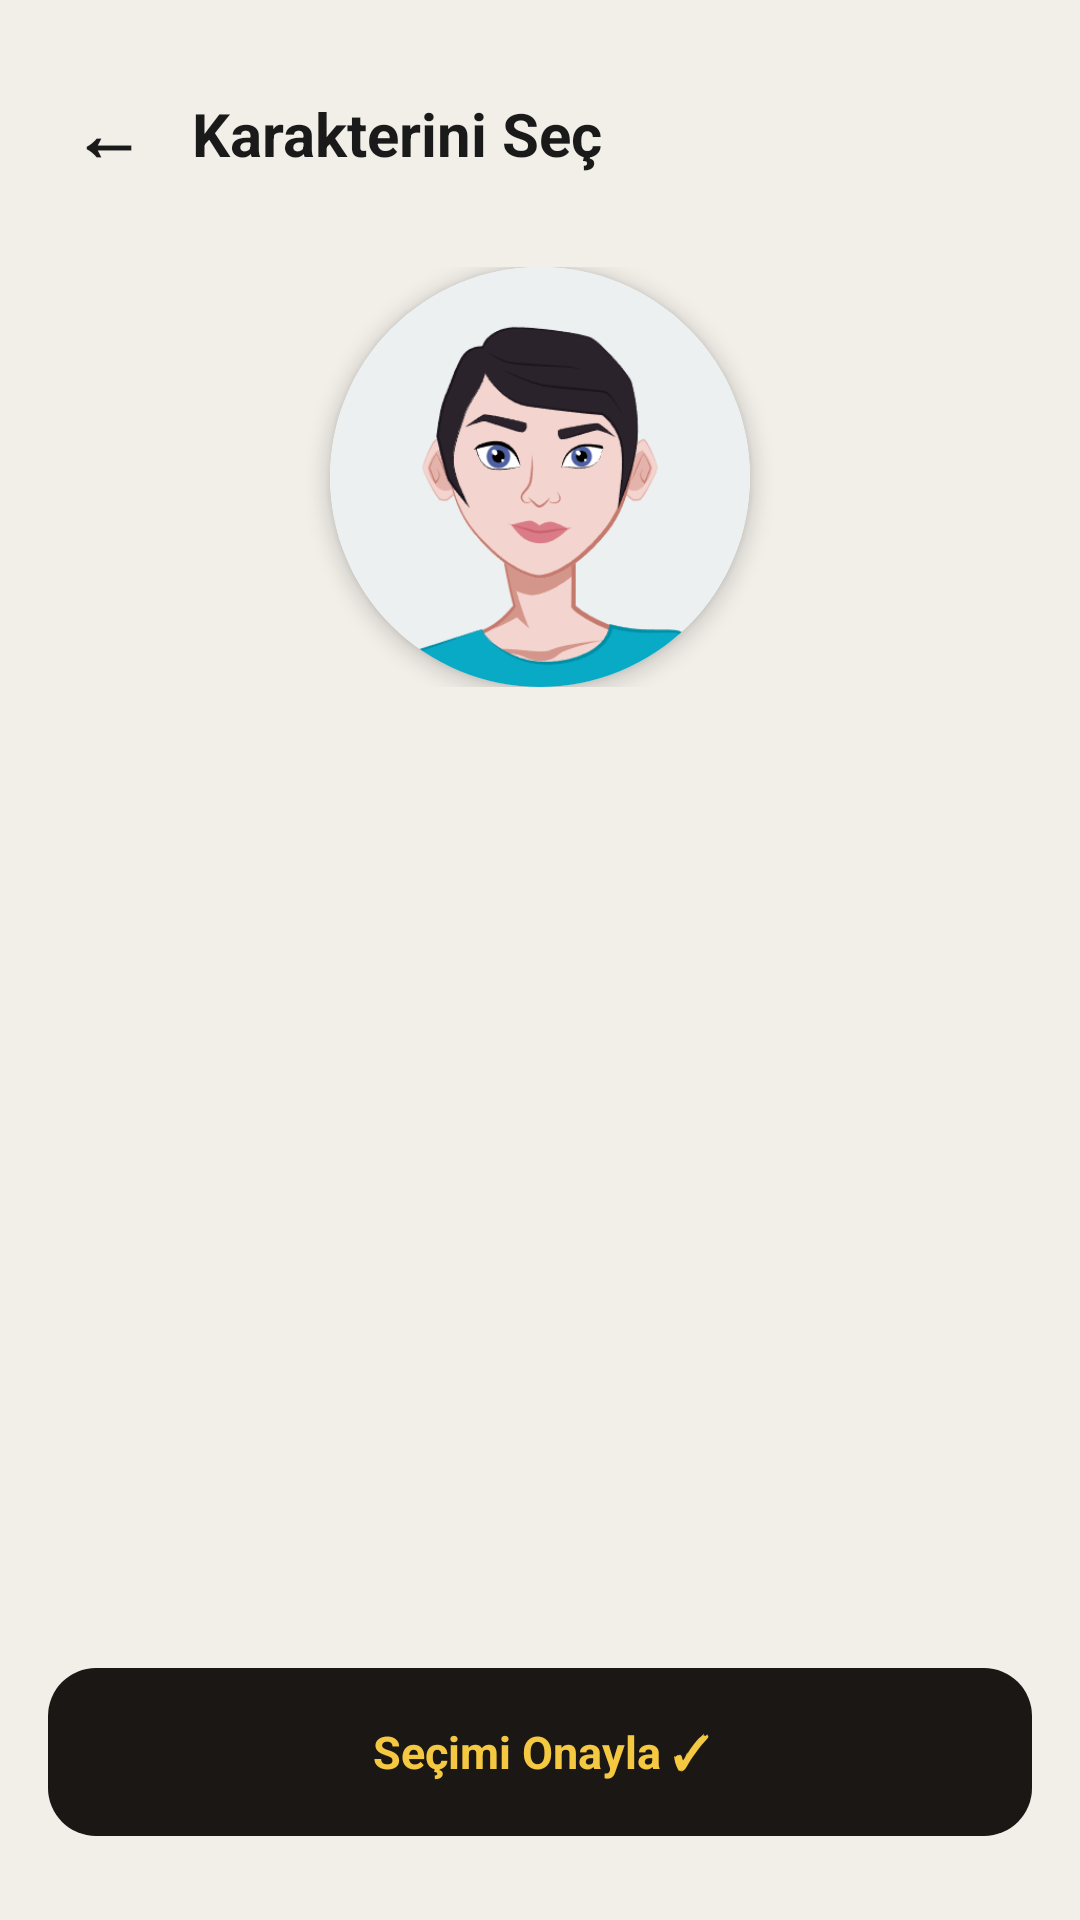

Reconstruct the res/layout file that produces this screen, plus the resources it refers to.
<!-- AndroidManifest.xml: activity theme Theme.SocialAnxietyHelper -->
<!-- res/layout/activity_character_select.xml -->
<?xml version="1.0" encoding="utf-8"?>
<LinearLayout xmlns:android="http://schemas.android.com/apk/res/android"
    xmlns:app="http://schemas.android.com/apk/res-auto"
    android:layout_width="match_parent"
    android:layout_height="match_parent"
    android:background="#F2EFE9"
    android:orientation="vertical">

    
    <LinearLayout
        android:layout_width="match_parent"
        android:layout_height="wrap_content"
        android:gravity="center_vertical"
        android:orientation="horizontal"
        android:paddingLeft="16dp"
        android:paddingTop="20dp"
        android:paddingRight="16dp"
        android:paddingBottom="12dp">

        <TextView
            android:id="@+id/btnBack"
            android:layout_width="wrap_content"
            android:layout_height="wrap_content"
            android:padding="8dp"
            android:text="←"
            android:textColor="#1A1A1A"
            android:textSize="24sp"
            android:textStyle="bold"/>

        <TextView
            android:layout_width="0dp"
            android:layout_height="wrap_content"
            android:layout_weight="1"
            android:paddingStart="8dp"
            android:text="Karakterini Seç"
            android:textColor="#1A1A1A"
            android:textSize="20sp"
            android:textStyle="bold"/>
    </LinearLayout>

    
    <FrameLayout
        android:layout_width="match_parent"
        android:layout_height="wrap_content"
        android:gravity="center"
        android:paddingTop="8dp"
        android:paddingBottom="16dp">

        
        <androidx.cardview.widget.CardView
            android:layout_width="140dp"
            android:layout_height="140dp"
            android:layout_gravity="center"
            app:cardBackgroundColor="#FFFFFF"
            app:cardCornerRadius="70dp"
            app:cardElevation="4dp">

            <ImageView
                android:id="@+id/imgPreview"
                android:layout_width="match_parent"
                android:layout_height="match_parent"
                android:scaleType="centerCrop"
                android:src="@drawable/avatarmaker_1"/>
        </androidx.cardview.widget.CardView>
    </FrameLayout>

    
    <ScrollView
        android:layout_width="match_parent"
        android:layout_height="0dp"
        android:layout_weight="1"
        android:clipToPadding="false"
        android:scrollbars="none">

        <GridLayout
            android:id="@+id/characterGrid"
            android:layout_width="match_parent"
            android:layout_height="wrap_content"
            android:alignmentMode="alignMargins"
            android:columnCount="3"
            android:padding="12dp"/>
    </ScrollView>

    
    <TextView
        android:id="@+id/btnConfirm"
        android:layout_width="match_parent"
        android:layout_height="56dp"
        android:layout_marginLeft="16dp"
        android:layout_marginTop="8dp"
        android:layout_marginRight="16dp"
        android:layout_marginBottom="28dp"
        android:background="@drawable/btn_black_rounded"
        android:gravity="center"
        android:text="Seçimi Onayla ✓"
        android:textColor="#F5C842"
        android:textSize="15sp"
        android:textStyle="bold"
        android:clickable="true"
        android:focusable="true"/>

</LinearLayout>
<!-- resources referenced by this layout -->
<resources>
  <!-- drawable avatarmaker_1: png bitmap (drawable, 30636 bytes) -->
  <!-- drawable btn_black_rounded (drawable) -->
  <shape xmlns:android="http://schemas.android.com/apk/res/android">
      <solid android:color="#1A1714" />
      <corners android:radius="16dp" />
  </shape>
  <style name="Theme.SocialAnxietyHelper" parent="Base.Theme.SocialAnxietyHelper" />
  <style name="Base.Theme.SocialAnxietyHelper" parent="Theme.Material3.DayNight.NoActionBar">
          <item name="appBgColor">#F5F0E8</item>
          <item name="cardBgColor">#FFFFFF</item>
          <item name="navBgColor">#F5F5F3</item>
          <item name="textPrimaryColor">#1A1A1A</item>
          <item name="textSecondaryColor">#B0A898</item>
          <item name="android:windowBackground">#F5F0E8</item>
          <item name="android:statusBarColor">#F5F0E8</item>
          <item name="android:navigationBarColor">#F5F5F3</item>
          <item name="android:windowLightStatusBar" tools:targetApi="m">true</item>
      </style>
</resources>
